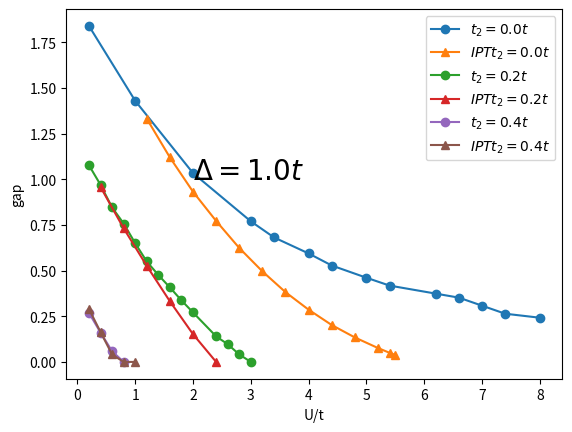

The script that saved this image:
import matplotlib.pylab as plt
from scipy import *
import numpy as np

t = 0.5
delta=0.5

U_00       = [ 0.1, 0.5,   1.0,     1.5,       1.7,   2.0,   2.2,     2.5,   2.7,   3.1,   3.3,   3.5,    3.7   , 4.0 ]
gup_low_00 = [-0.94,-0.236, -0.06,  -0.016,   -0.148,-0.082,-0.104, -0.016, -0.082, -0.016,-0.016, -0.17, -0.148, -0.126]
gup_hig_00 = [0.9,  1.194,  0.974,  0.754,     0.534, 0.512, 0.424,   0.445, 0.336,  0.358,0.336, 0.138,  0.116,  0.116]



U_01   = [0.1,  0.2,  0.3,   0.4,    0.5,  0.6,  0.7,  0.8,    0.9,  1.0,   1.2,  1.3,   1.4,   1.5]#3.1, 3.2,     3.3,   3.4,   3.5 ]
gup_01 = [1.077,0.97, 0.846, 0.758, 0.65, 0.55, 0.476, 0.408, 0.337, 0.271, 0.14, 0.097, 0.041, 0.0]# -0.016, -0.016, -0.016, -0.016]



U_02   = [0.1,  0.2,   0.3,   0.4]
gup_02 = [0.269,0.161, 0.0586, 0.0]


#IPT results
U_t200    = [0.6,    0.8,     1.0,    1.2,     1.4,    1.6,    1.8,   2.0,     2.2,   2.4,   2.6,   2.7,    2.75]
gap_t200  = [0.666, 0.560, 0.466,   0.386,    0.312, 0.248,   0.191,  0.143,  0.101,  0.067, 0.038, 0.025, 0.019]
U_t201   = [0.2,   0.4,    0.6,   0.8,   1.0,   1.2]
gap_t201 = [0.479, 0.366,  0.263, 0.166, 0.076, 0.0]
U_t202   = [0.1,    0.2,  0.3,    0.4,  0.5]
gap_t202 = [0.145, 0.082,0.0205,  0.0,  0.0]


plt.plot(2*np.array(U_00),np.array(gup_hig_00)-np.array(gup_low_00),'-o',label=r'$t_2=%st$'%(0.0/t))
plt.plot(2*np.array(U_t200),2*np.array(gap_t200),'-^',label=r'$IPTt_2=%st$'%(0.0/t))
plt.plot(2*np.array(U_01),np.array(gup_01),'-o',label=r'$t_2=%st$'%(0.1/t))
plt.plot(2*np.array(U_t201),2*np.array(gap_t201),'-^',label=r'$IPTt_2=%st$'%(0.1/t))
plt.plot(2*np.array(U_02),np.array(gup_02),'-o',label=r'$t_2=%st$'%(0.2/t))
plt.plot(2*np.array(U_t202),2*np.array(gap_t202),'-^',label=r'$IPTt_2=%st$'%(0.2/t))
	

plt.text(2.0,1.0,r'$\Delta = %st$'%(delta/t),size=20)
plt.xlabel("U/t")
plt.ylabel("gap")
plt.legend()
plt.savefig("gap_vs_U_delta%st_para.eps"%(delta/t))
plt.show()
